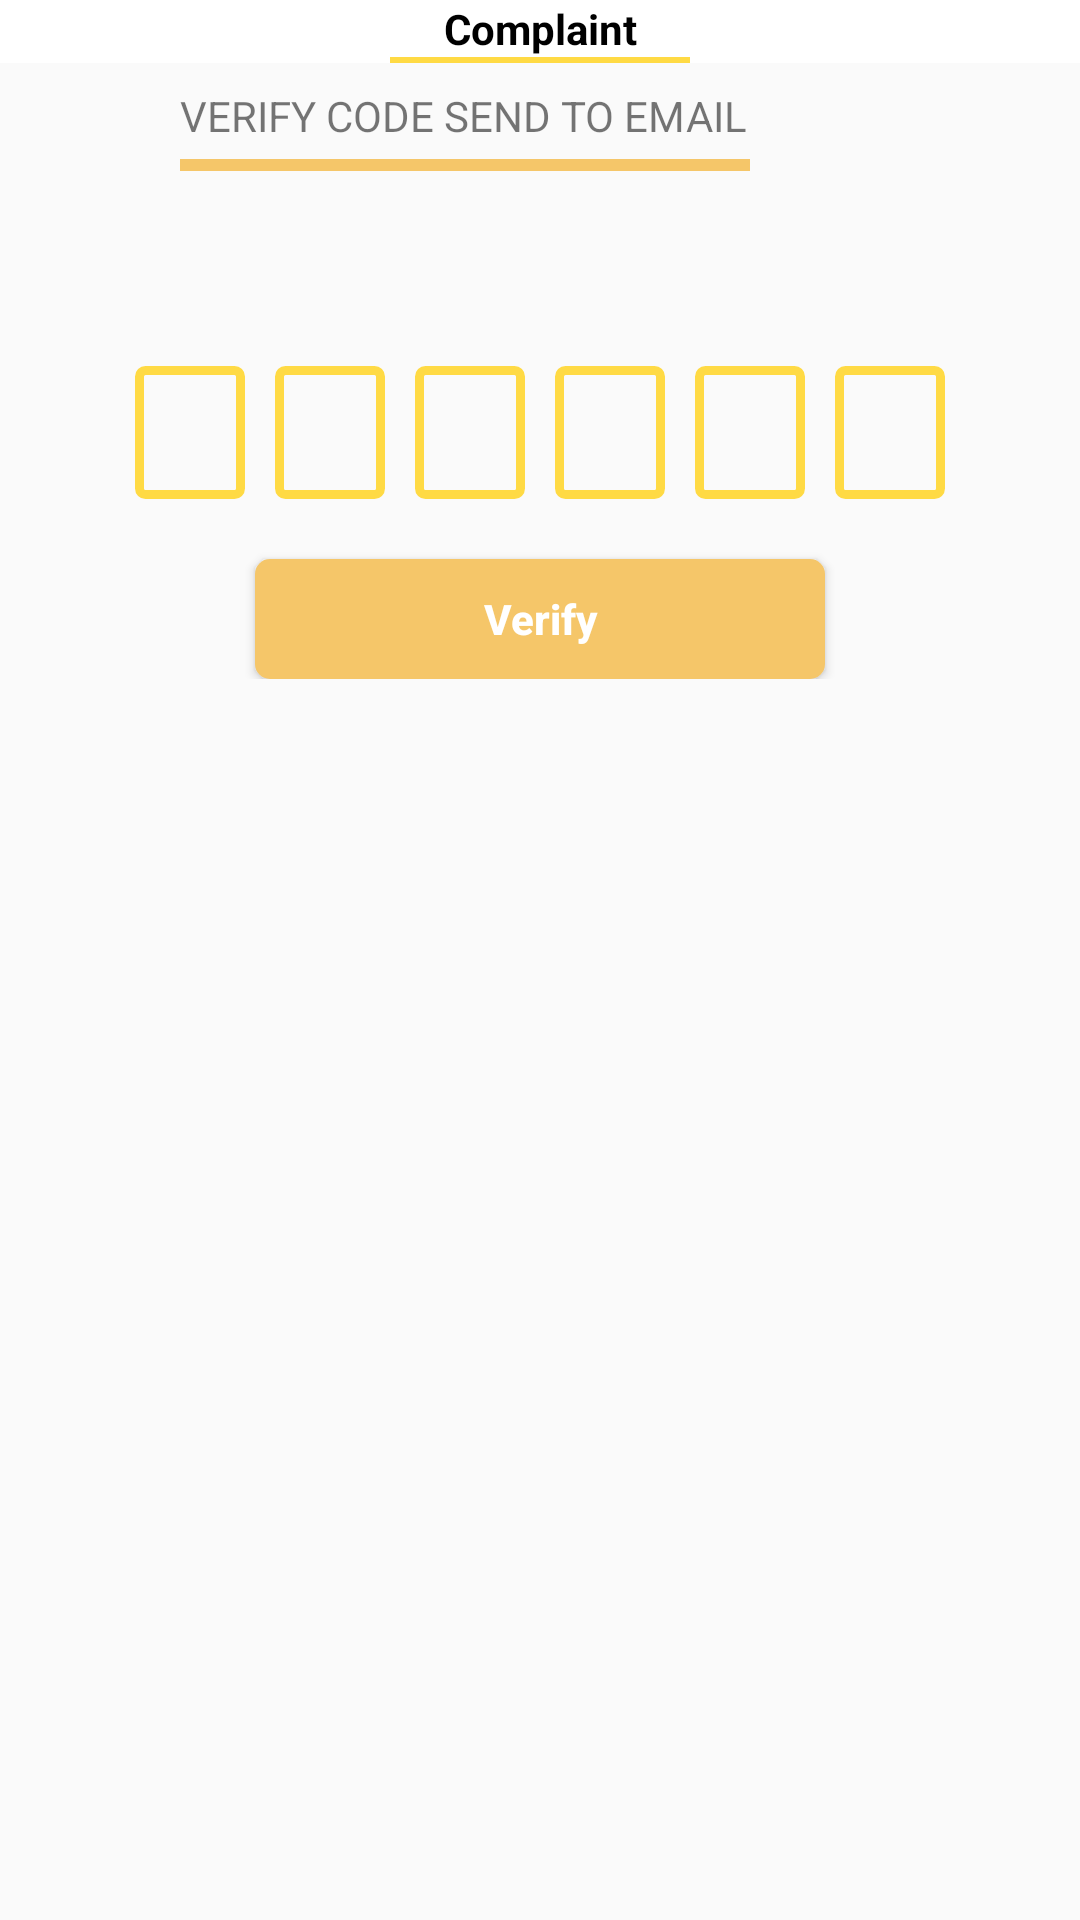

Write the Android layout XML for this screen, with the resource values it uses.
<!-- AndroidManifest.xml: application theme AppTheme -->
<!-- res/layout/fragment_sign_up_verify_code.xml -->
<LinearLayout xmlns:android="http://schemas.android.com/apk/res/android"
    xmlns:tools="http://schemas.android.com/tools"
    android:layout_width="match_parent"
    android:layout_height="match_parent"
    android:orientation="vertical"
    tools:context="com.example.attaurrahman.e_complaint.fragment.SignUpVerifyCodeFragment">


    <LinearLayout
        android:layout_width="match_parent"
        android:layout_height="wrap_content"
        android:background="#ffffff"
        android:orientation="vertical">

        <ImageView
            android:layout_width="match_parent"
            android:layout_height="wrap_content"
            android:scaleType="fitXY"
            android:src="@mipmap/image"
            tools:ignore="ContentDescription" />

        <TextView
            android:id="@+id/tv_ecomplaint"
            android:layout_width="match_parent"
            android:layout_height="wrap_content"
            android:text="@string/complaint"
            android:textAlignment="center"
            android:textColor="#000000"
            android:textStyle="bold" />

        <View
            android:layout_width="100dp"
            android:layout_height="2dp"
            android:layout_gravity="center"
            android:background="@color/arrow" />

    </LinearLayout>

    <LinearLayout
        android:id="@+id/ll_verify_title"
        android:layout_width="wrap_content"
        android:layout_height="wrap_content"
        android:layout_marginLeft="@dimen/widget_margin"
        android:layout_marginRight="@dimen/widget_margin"
        android:layout_marginTop="@dimen/edit_text_top_margin"
        android:baselineAligned="false"
        android:orientation="vertical">


        <TextView
            android:layout_width="wrap_content"
            android:layout_height="wrap_content"
            android:text="Verify Code Send To Email"
            android:textAllCaps="true" />

        <View
            android:id="@+id/verfy"
            android:layout_width="190dp"
            android:layout_height="4dp"
            android:layout_marginTop="5dp"
            android:background="@color/colorOrange" />

    </LinearLayout>

    <ScrollView
        android:layout_width="match_parent"
        android:layout_height="wrap_content">

        <TableLayout
            android:layout_width="match_parent"
            android:layout_height="wrap_content">


            <LinearLayout
                android:id="@+id/ll_verify_code"
                android:layout_width="match_parent"
                android:layout_height="wrap_content"
                android:orientation="vertical"
                android:padding="25dp">

                <LinearLayout
                    android:layout_width="match_parent"
                    android:layout_height="wrap_content"
                    android:layout_marginLeft="20dp"
                    android:layout_marginRight="20dp"
                    android:layout_marginTop="40dp"
                    android:orientation="horizontal">

                    <EditText
                        android:id="@+id/et_code_num1"
                        android:layout_width="0dp"
                        android:layout_height="wrap_content"
                        android:layout_marginRight="10dp"
                        android:layout_weight="1"
                        android:background="@drawable/squreline"
                        android:ems="10"
                        android:inputType="phone"
                        android:maxLength="1"
                        android:textAlignment="center"
                        android:textColor="#b4bfbf" />

                    <EditText
                        android:id="@+id/et_code_num2"
                        android:layout_width="0dp"
                        android:layout_height="wrap_content"
                        android:layout_marginRight="10dp"
                        android:layout_weight="1"
                        android:background="@drawable/squreline"
                        android:ems="10"
                        android:inputType="phone"
                        android:maxLength="1"
                        android:textAlignment="center"
                        android:textColor="#b4bfbf" />

                    <EditText
                        android:id="@+id/et_code_num3"
                        android:layout_width="0dp"
                        android:layout_height="wrap_content"
                        android:layout_marginRight="10dp"
                        android:layout_weight="1"
                        android:background="@drawable/squreline"
                        android:ems="10"
                        android:inputType="phone"
                        android:maxLength="1"
                        android:textAlignment="center"
                        android:textColor="#b4bfbf" />

                    <EditText
                        android:id="@+id/et_code_num4"
                        android:layout_width="0dp"
                        android:layout_height="wrap_content"
                        android:layout_marginRight="10dp"
                        android:layout_weight="1"
                        android:background="@drawable/squreline"
                        android:ems="10"
                        android:inputType="phone"
                        android:textAlignment="center"
                        android:textColor="#b4bfbf" />

                    <EditText
                        android:id="@+id/et_code_num5"
                        android:layout_width="0dp"
                        android:layout_height="wrap_content"
                        android:layout_marginRight="10dp"
                        android:layout_weight="1"
                        android:background="@drawable/squreline"
                        android:ems="10"
                        android:inputType="phone"
                        android:maxLength="1"
                        android:textAlignment="center"
                        android:textColor="#b4bfbf" />

                    <EditText
                        android:id="@+id/et_code_num6"
                        android:layout_width="0dp"
                        android:layout_height="wrap_content"
                        android:layout_weight="1"
                        android:background="@drawable/squreline"
                        android:ems="10"
                        android:inputType="phone"
                        android:maxLength="1"
                        android:textAlignment="center"
                        android:textColor="#b4bfbf" />

                </LinearLayout>

                <Button
                    android:id="@+id/btn_verify_submit"
                    android:layout_width="match_parent"
                    android:layout_height="@dimen/widget_height"
                    android:layout_marginEnd="@dimen/widget_margin"
                    android:layout_marginStart="@dimen/widget_margin"
                    android:layout_marginTop="@dimen/margin_top"
                    android:background="@drawable/round_corners_button_view"
                    android:text="@string/verify"
                    android:textAllCaps="false"
                    android:textColor="#fff"
                    android:textStyle="bold" />


            </LinearLayout>
        </TableLayout>
    </ScrollView>


</LinearLayout>
<!-- resources referenced by this layout -->
<resources>
  <color name="arrow">#FFDA44</color>
  <color name="colorOrange">#f5c669</color>
  <dimen name="edit_text_top_margin">8dp</dimen>
  <dimen name="margin_top">20dp</dimen>
  <dimen name="widget_height">40dp</dimen>
  <dimen name="widget_margin">60dp</dimen>
  <!-- drawable round_corners_button_view (drawable) -->
  <?xml version="1.0" encoding="utf-8"?>
  <shape xmlns:android="http://schemas.android.com/apk/res/android"
      android:shape="rectangle">
      <corners android:radius="5dp" />
      <gradient
          android:endColor="@color/colorOrange"
          android:startColor="@color/colorOrange" />
  </shape>
  <!-- drawable squreline (drawable) -->
  <selector xmlns:android="http://schemas.android.com/apk/res/android">
      <item android:state_pressed="true"
          >
          <shape>
              <solid
                  android:color="#00385B" />
              <stroke
                  android:width="3dp"
                  android:color="#00385B" />
              <corners
                  android:radius="6dp" />
              <padding
                  android:left="10dp"
                  android:top="10dp"
                  android:right="10dp"
                  android:bottom="10dp" />
          </shape>
      </item>
  
      <item>
          <shape>
              <gradient
                  android:angle="270" />
              <stroke
                  android:width="3dp"
                  android:color="@color/arrow" />
              <corners
                  android:radius="2dp" />
              <padding
                  android:left="10dp"
                  android:top="10dp"
                  android:right="10dp"
                  android:bottom="10dp" />
          </shape>
      </item>
      </selector>
  <string name="complaint">Complaint</string>
  <string name="verify">Verify</string>
  <style name="AppTheme" parent="Theme.AppCompat.Light.NoActionBar">
          
          <item name="colorPrimary">@color/colorPrimary</item>
          <item name="colorPrimaryDark">@color/colorPrimaryDark</item>
          <item name="colorAccent">@color/colorAccent</item>
      </style>
  <color name="colorPrimary">#3F51B5</color>
  <color name="colorPrimaryDark">#FDFDFE</color>
  <color name="colorAccent">#FF4081</color>
</resources>
